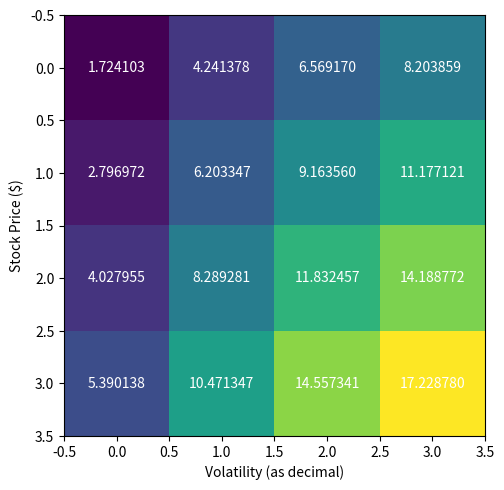

Source code (Python):
# -*- coding: utf-8 -*-
"""
Created on Wed Jun  6 12:11:22 2018

[redacted]
"""
import random
import numpy as np
np.set_printoptions(threshold=np.inf)           #shows entire array. does not have ... in it
import matplotlib.pyplot as plt
import matplotlib.animation as animation

from math import *
from scipy.stats import norm


def main():
    """
    this function sets up the matrix and has 
    increment values for the Y and X axis
    """
    ans             = '10 20' #input('Lower and upper stock prices you are examining? ')
    ans_split       = [float(n) for n in ans.split(' ' )]                     #[lower, upper]
    stock_increment = 4 #input('How many increments? ')
    
    stock_array    = np.linspace(ans_split[0], ans_split[1], stock_increment)

    ans_1           = '10 20' #input('Lower and upper volatilities you are examining (%)? ')
    ans_split1      = [float(n) for n in ans_1.split(' ' )]                     #[lower, upper]
    vol_increment   = 4 #input('How many increments? ')
        
    vol_array       = np.linspace(ans_split1[0], ans_split1[1], vol_increment)
    
    matrix = matrix_maker(len(stock_array),len(vol_array))
    
    final = put_shit_in_matrix(stock_array, vol_array, matrix)
    print(final)
    return plotter(final, stock_array, vol_array, stock_increment, vol_increment)
    
def matrix_maker(yaxis, xaxis):
    """
    creates the matrix of 0's y by x
    """
    
    matrix = np.zeros((yaxis,xaxis))                        #creates a matrix
    
    
    return matrix

def put_shit_in_matrix(stock_list, volatility_list, matrix):
    """
    uses the values in stock_list and volatility_list to calulate the respective 
    option premium
    """
    
    for i in range(len(stock_list)):            #array of stock prices
        for n in range(len(volatility_list)):   #array of volatilities
            #print(matrix)
            matrix[i][n] = BlackScholes_1(stock_list[i], volatility_list[n])
            #puts the black scholes value in the matrix
            #print(matrix)
            
    return matrix    
        
""" # The Black Scholes Formula
# CallPutFlag - This is set to 'c' for call option, anything else for put
# S - Stock price
# K - Strike price
# T - Time to maturity
# r - Riskfree interest rate
# d - Dividend yield
# v - Volatility
"""
def BlackScholes_1(S, v):
    """
    this function calculates the option 
    premium given a spot and vol value
    """
    CallPutFlag = 'c'
#    S = 196.2       #spot price
    K = 196         #strike prive
    T = 14/365      #time to maturity
    r = .02         #risk free rate
    d = .03         #dividend yield
#    v = .13         #percentage as decimal
    
    print('new run')
    print(S)
    print(v)
    
    d1 = (log(float(S)/K)+((r-d)+v*v/2.)*T)/(v*sqrt(T))
    d2 = d1-v*sqrt(T)
    if CallPutFlag=='c':
        return S*norm.cdf(d1)-K*exp((r-d)*T)*norm.cdf(d2)
    else:
        return K*exp(-r*T)*norm.cdf(-d2)-S*exp(-d*T)*norm.cdf(-d1)

def plotter(matrix, y_label, x_label, yincre, xincre):
    """
    pain in ass function that formats the graph
    """
    fig, ax = plt.subplots()

   
    print(x_label)    
    print(y_label)
    

    extent = (min(x_label), max(x_label), min(y_label), max(y_label))
      
    right_aspect = ((max(x_label)-min(x_label))/int(xincre)/((max(y_label)-min(y_label))/int(yincre)))
    #sets the right aspect ratio for the graph. since the Y and X axis are 
    #weird numbers it gets wonky and this fixes it
    ###Ensure that each cell in the graph is looks like a square
     

    #function below should display the respective cell value but it doesn't work with when
    #extent is used in the ax.imshow() function              
    
    
    
    plt.tight_layout()
    plt.ylabel('Stock Price ($)')
    plt.xlabel('Volatility (as decimal)')
#    fig.colorbar(im)
    
    for y in range(matrix.shape[0]):
        for x in range(matrix.shape[1]):
            plt.text(x, y, '%4f' %matrix[y,x], horizontalalignment='center', verticalalignment='center',color='w')
    
    #ax.autoscale(tight=True)
    #ax.set_aspect('equal')
    
    ax.imshow(matrix)# , extent=extent, aspect = right_aspect)
    
#    for i in range(len(y_label)):
#        for j in range(len(x_label)):
#            text = ax.text(j,i, matrix[i, j], ha='center', va='center') #, color='b')
    
    
    
    
main()
